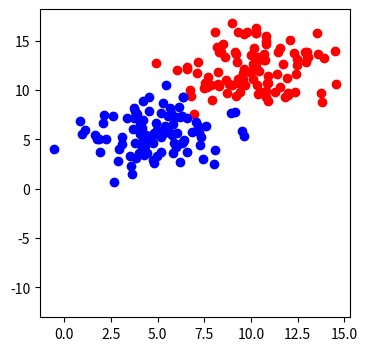

Recreate this plot in Python.
import numpy as np
import matplotlib.pyplot as plt

def draw(x1,x2):
    ln = plt.plot(x1,x2)
    plt.pause(0.0001)
    ln[0].remove()

def sigmoid(x):
    return 1/(1+np.exp(-x))

def calculate_error(line_parameters,points,y):
    p= sigmoid(points*line_parameters)
    m = points.shape[0]
    cross_entropy = -(1/m)*(np.log(p).T *y  + np.log(1-p).T *(1-y))
    return cross_entropy

def gradient_descent(line_parameters,points,y,alpha):
    m = points.shape[0]
    for i in range(500):
        p= sigmoid(points*line_parameters)
        gradient = points.T*(p-y)*(alpha/m)
        line_parameters = line_parameters - gradient
        w1= line_parameters.item(0)
        w2= line_parameters.item(1)
        b= line_parameters.item(2)
        x1 = np.array([points[:,0].min(), points[:,0].max()])
        # w1x1 + w2x2 +b =0
        x2= (-b-w1*x1)/w2
        draw(x1,x2)
        print(calculate_error(line_parameters,points,y))

n_pts = 100
np.random.seed(0)
bias = np.ones(n_pts)
top_region = np.array([np.random.normal(10,2,n_pts),np.random.normal(12,2,n_pts),bias]).T

bottom_region = np.array([np.random.normal(5,2,n_pts), np.random.normal(6,2,n_pts),bias]).T
all_points = np.vstack((top_region,bottom_region))
# print(all_points)

line_parameters=np.matrix([np.zeros(3)]).T

# x1 = np.array([bottom_region.min(), top_region.max()])

# # w1x1 + w2x2 +b =0
# x2= (-b-w1*x1) /w2
# print(x1,x2)


_,ax= plt.subplots(figsize=(4,4))
ax.scatter(top_region[:,0],top_region[:,1], color= 'r')
ax.scatter(bottom_region[:,0],bottom_region[:,1], color= 'b')
y= np.array([np.zeros(n_pts),np.ones(n_pts)]).reshape(2*n_pts,1)

gradient_descent(line_parameters,all_points,y,0.06)
plt.show()







